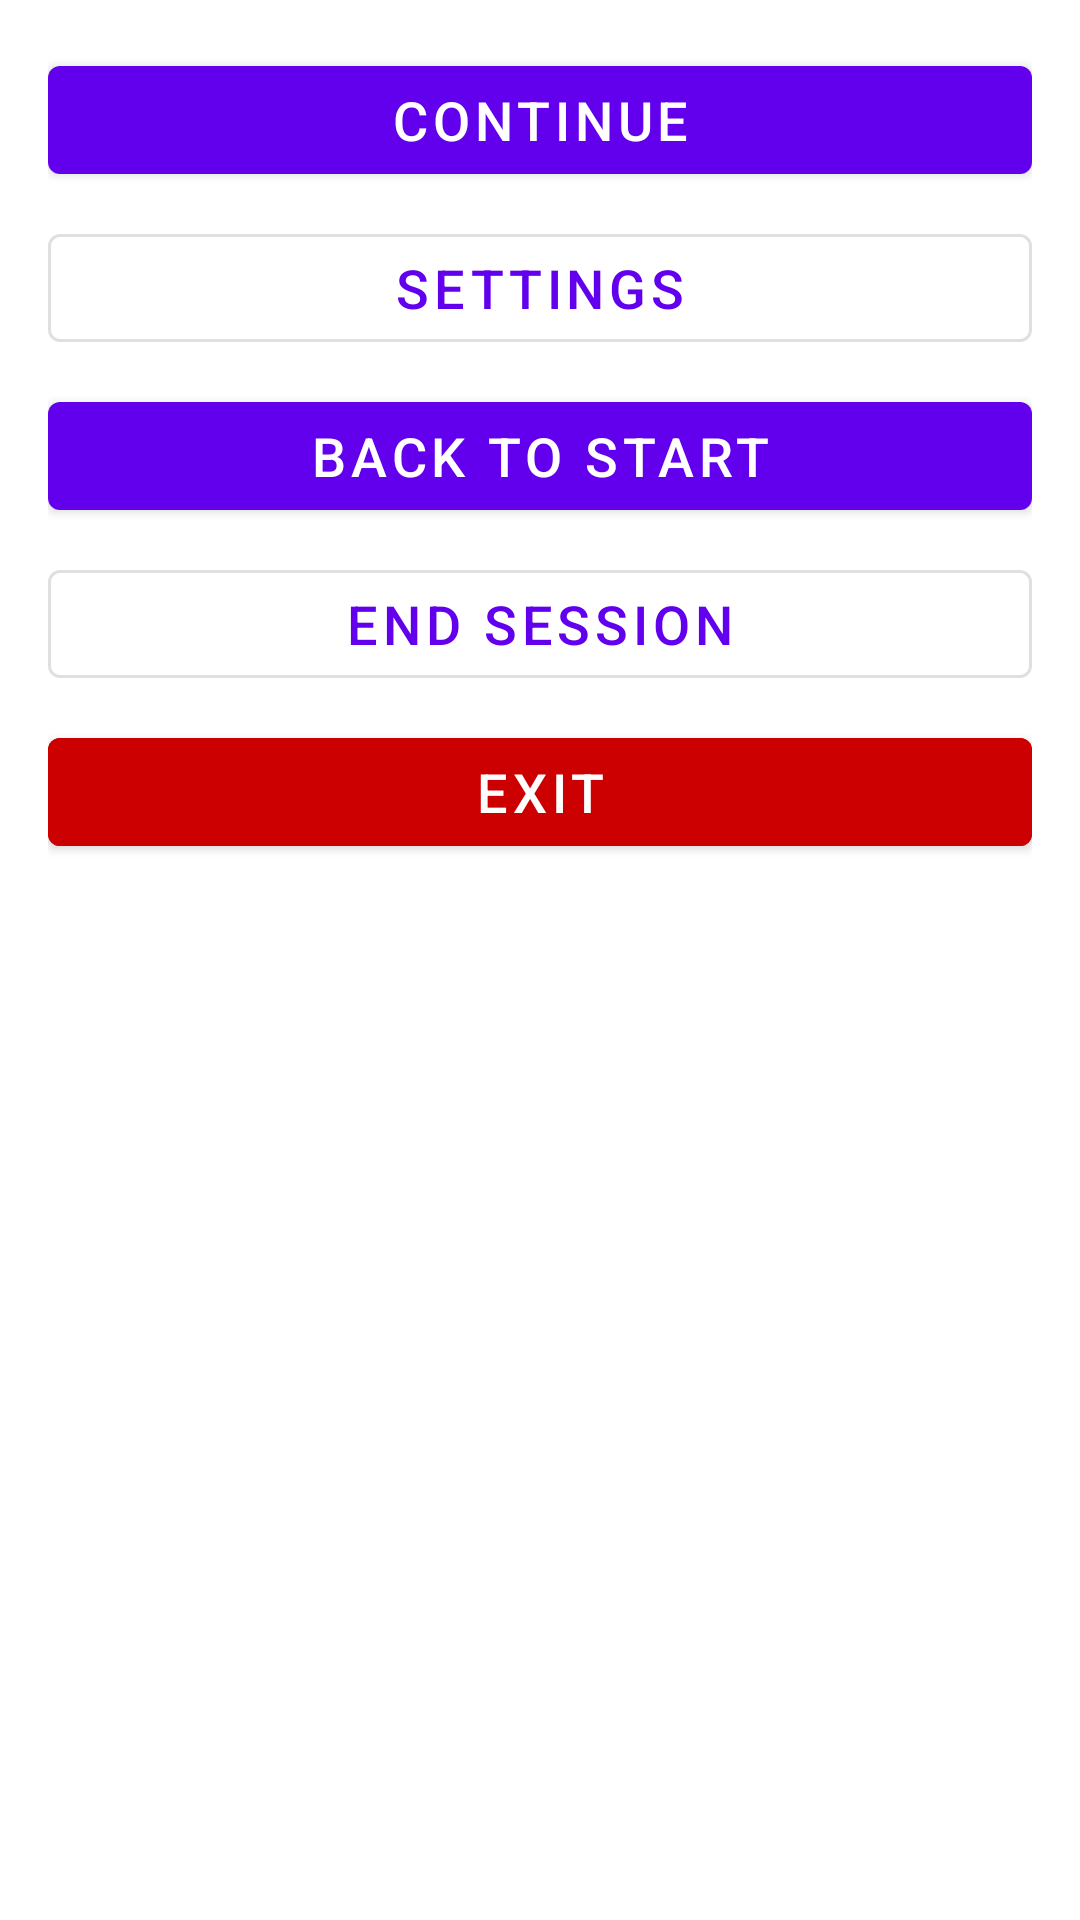

The Android layout XML behind this screen, and the referenced resources:
<!-- AndroidManifest.xml: fallback theme Theme.MaterialComponents.DayNight.NoActionBar -->
<!-- res/layout/dialog_pause_custom.xml -->
<?xml version="1.0" encoding="utf-8"?>
<LinearLayout xmlns:android="http://schemas.android.com/apk/res/android"
    xmlns:app="http://schemas.android.com/apk/res-auto"
    android:layout_width="match_parent"
    android:layout_height="wrap_content"
    android:orientation="vertical"
    android:padding="16dp">

    <com.google.android.material.button.MaterialButton
        android:id="@+id/btn_continue"
        android:layout_width="match_parent"
        android:layout_height="wrap_content"
        android:layout_marginBottom="8dp"
        android:text="@string/dialog_btn_continue"
        android:textSize="18sp" />

    <com.google.android.material.button.MaterialButton
        android:id="@+id/btn_settings"
        style="@style/Widget.MaterialComponents.Button.OutlinedButton"
        android:layout_width="match_parent"
        android:layout_height="wrap_content"
        android:layout_marginBottom="8dp"
        android:text="@string/menu_settings"
        android:textSize="18sp" />

    <com.google.android.material.button.MaterialButton
        android:id="@+id/btn_back_to_start"
        android:layout_width="match_parent"
        android:layout_height="wrap_content"
        android:layout_marginBottom="8dp"
        android:text="@string/dialog_btn_back_to_start"
        android:textSize="18sp" />

    <com.google.android.material.button.MaterialButton
        style="@style/Widget.MaterialComponents.Button.OutlinedButton"
        android:id="@+id/btn_go_to_end"
        android:layout_width="match_parent"
        android:layout_height="wrap_content"
        android:layout_marginBottom="8dp"
        android:text="@string/dialog_btn_end"
        android:textSize="18sp" />

    <com.google.android.material.button.MaterialButton
        android:id="@+id/btn_exit_app"
        android:layout_width="match_parent"
        android:layout_height="wrap_content"
        android:backgroundTint="@android:color/holo_red_dark"
        android:text="@string/exit"
        android:textColor="@android:color/white"
        android:textSize="18sp" />

</LinearLayout>
<!-- resources referenced by this layout -->
<resources>
  <string name="dialog_btn_back_to_start">Back to Start</string>
  <string name="dialog_btn_continue">Continue</string>
  <string name="dialog_btn_end">End Session</string>
  <string name="exit" translatable="false">Exit</string>
  <string name="menu_settings">Settings</string>
</resources>
